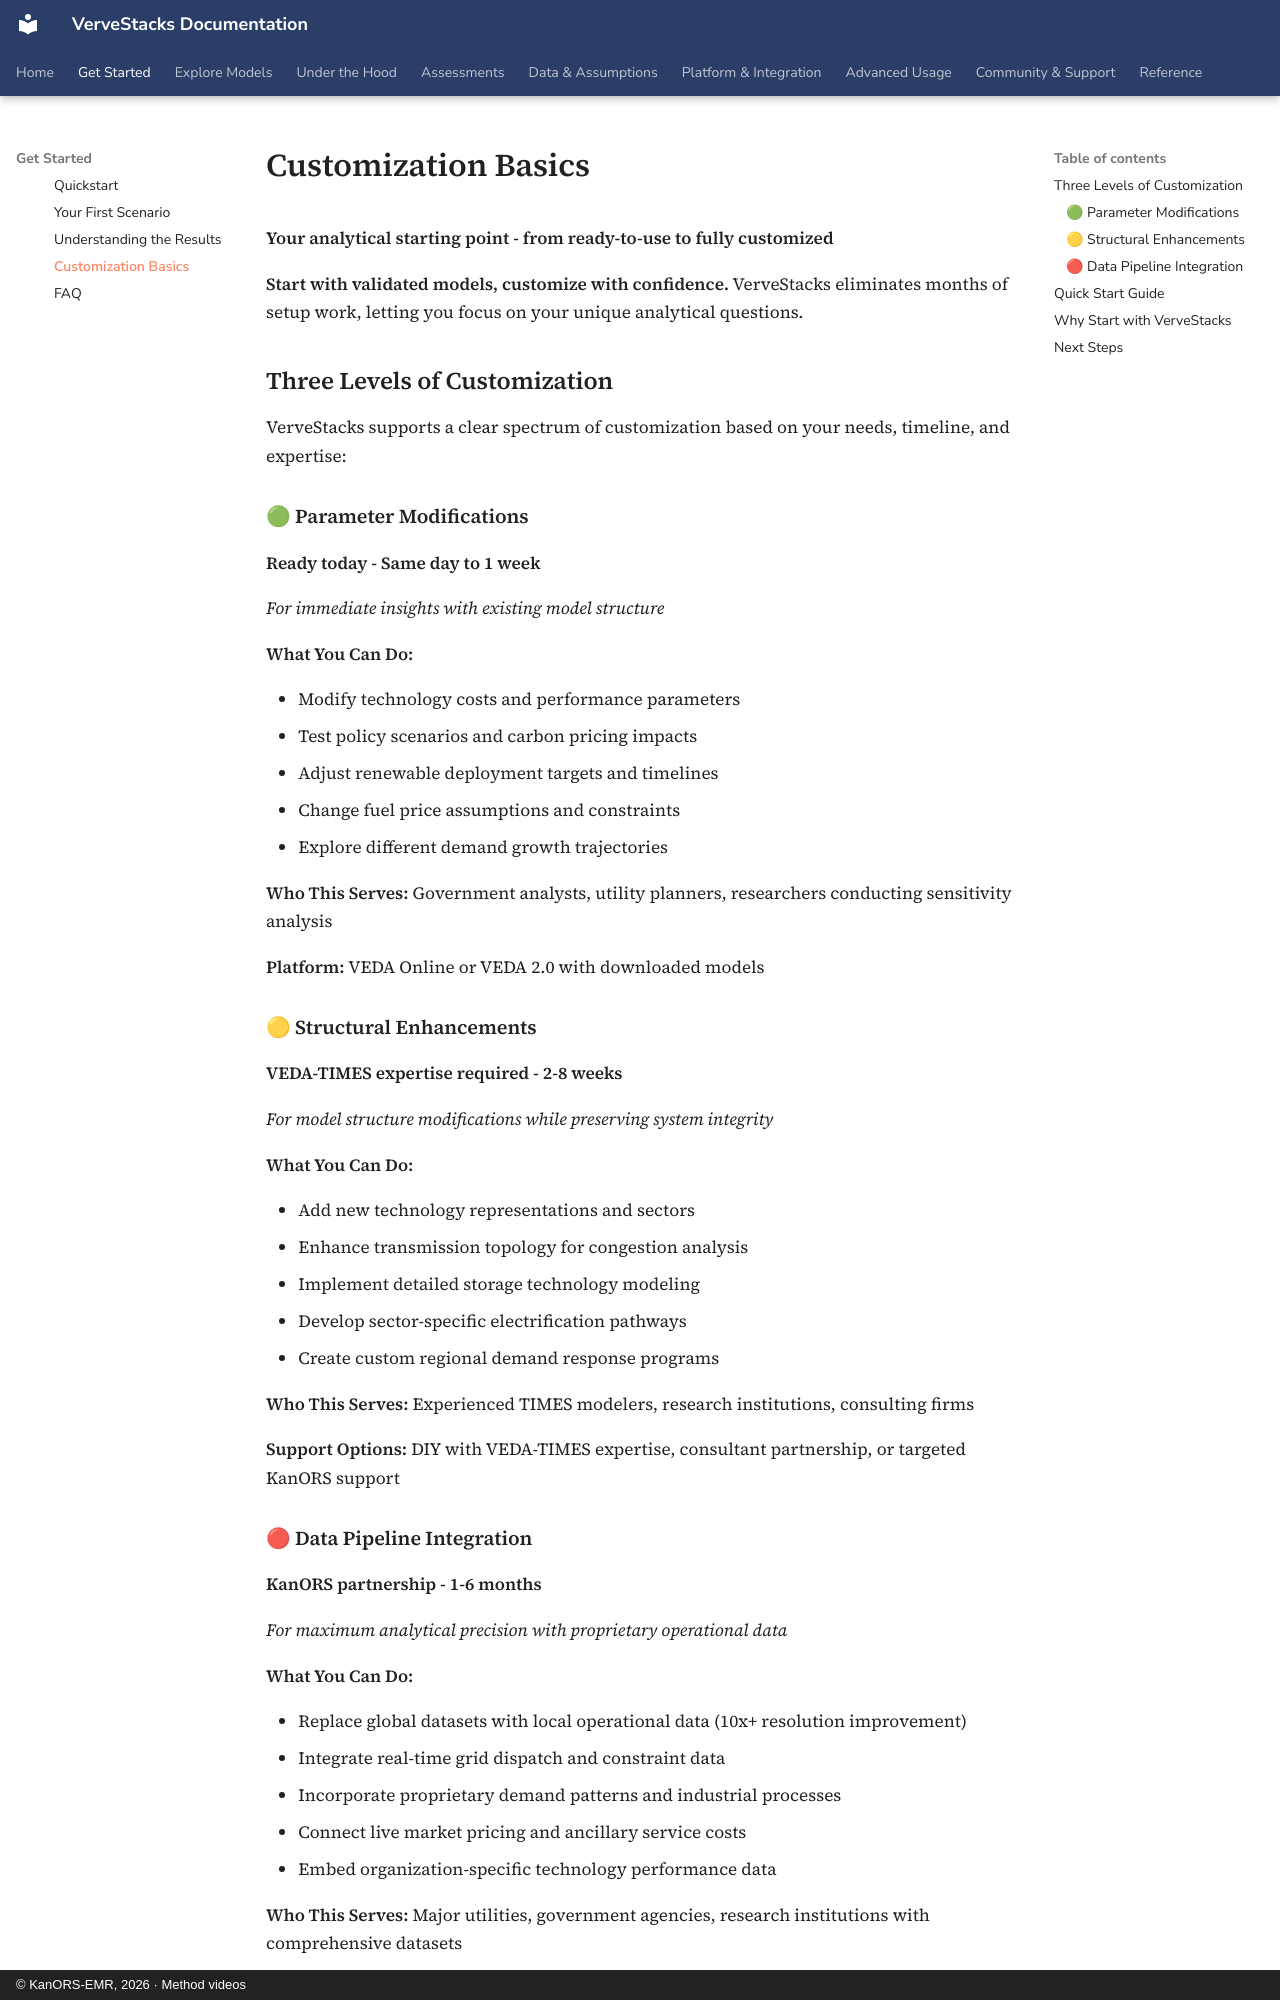

repository: kanors-emr/VerveStacks-docs · page: getting-started/customization-basics/index.html · generator: mkdocs · copyright: © KanORS-EMR, 2026 · Method videos

# Customization Basics

**Your analytical starting point - from ready-to-use to fully customized**

**Start with validated models, customize with confidence.** VerveStacks eliminates months of setup work, letting you focus on your unique analytical questions.

## Three Levels of Customization

VerveStacks supports a clear spectrum of customization based on your needs, timeline, and expertise:

### 🟢 Parameter Modifications

**Ready today - Same day to 1 week**

*For immediate insights with existing model structure*

**What You Can Do:**

- Modify technology costs and performance parameters
- Test policy scenarios and carbon pricing impacts
- Adjust renewable deployment targets and timelines
- Change fuel price assumptions and constraints
- Explore different demand growth trajectories

**Who This Serves:** Government analysts, utility planners, researchers conducting sensitivity analysis

**Platform:** VEDA Online or VEDA 2.0 with downloaded models

### 🟡 Structural Enhancements

**VEDA-TIMES expertise required - 2-8 weeks**

*For model structure modifications while preserving system integrity*

**What You Can Do:**

- Add new technology representations and sectors
- Enhance transmission topology for congestion analysis
- Implement detailed storage technology modeling
- Develop sector-specific electrification pathways
- Create custom regional demand response programs

**Who This Serves:** Experienced TIMES modelers, research institutions, consulting firms

**Support Options:** DIY with VEDA-TIMES expertise, consultant partnership, or targeted KanORS support

### 🔴 Data Pipeline Integration

**KanORS partnership - 1-6 months**

*For maximum analytical precision with proprietary operational data*

**What You Can Do:**

- Replace global datasets with local operational data (10x+ resolution improvement)
- Integrate real-time grid dispatch and constraint data
- Incorporate proprietary demand patterns and industrial processes
- Connect live market pricing and ancillary service costs
- Embed organization-specific technology performance data

**Who This Serves:** Major utilities, government agencies, research institutions with comprehensive datasets
